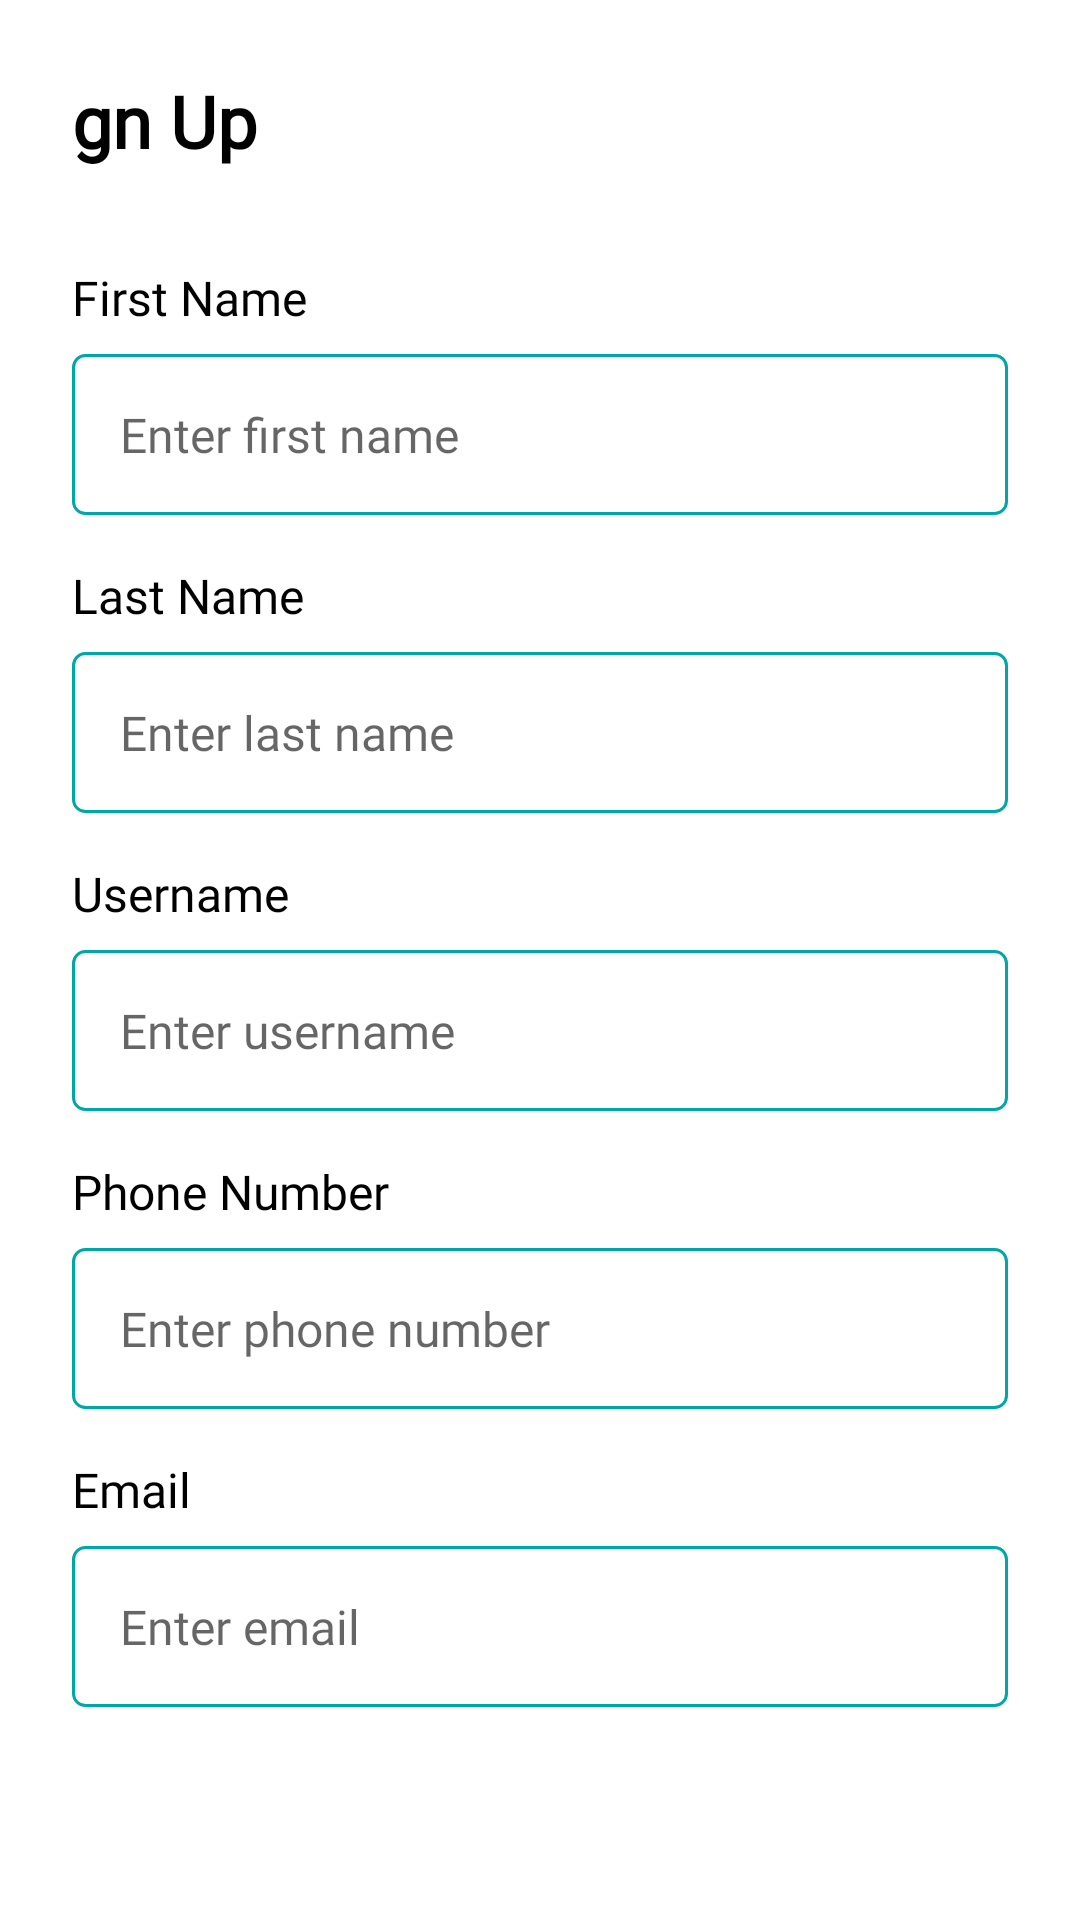

Produce the Android XML layout that renders to this screen, including the resource entries it uses.
<!-- AndroidManifest.xml: application theme Theme.MamaMindTrial -->
<!-- res/layout/activity_next_sign_up.xml -->
<?xml version="1.0" encoding="utf-8"?>
<androidx.constraintlayout.widget.ConstraintLayout
    xmlns:android="http://schemas.android.com/apk/res/android"
    xmlns:app="http://schemas.android.com/apk/res-auto"
    xmlns:tools="http://schemas.android.com/tools"
    android:id="@+id/main"
    android:layout_width="match_parent"
    android:layout_height="match_parent"
    android:background="#FFFFFF"
    tools:context=".NextSignUp">

    <LinearLayout
        android:layout_width="match_parent"
        android:layout_height="wrap_content"
        android:orientation="vertical"
        android:padding="24dp"
        app:layout_constraintTop_toTopOf="parent"
        app:layout_constraintStart_toStartOf="parent"
        app:layout_constraintEnd_toEndOf="parent">



        <TextView
            android:layout_width="353dp"
            android:layout_height="wrap_content"
            android:layout_gravity="center_horizontal"
            android:layout_marginBottom="32dp"
            android:fontFamily="@font/nunito"
            android:text="Sign Up"
            android:textColor="#000000"
            android:textSize="24sp"
            android:textStyle="bold" />

        <TextView
            android:layout_width="wrap_content"
            android:layout_height="wrap_content"
            android:layout_marginBottom="8dp"
            android:fontFamily="@font/nunito"
            android:text="First Name"
            android:textColor="#000000"
            android:textSize="16sp" />

        <EditText
            android:id="@+id/editTextFirstName"
            android:layout_width="match_parent"
            android:layout_height="wrap_content"
            android:hint="Enter first name"
            android:inputType="textPersonName"
            android:padding="16dp"
            android:background="@drawable/edit_text_border"
            android:textColor="#000000"
            android:textSize="16sp"
            android:fontFamily="@font/nunito"
            android:layout_marginBottom="16dp" />

        <TextView
            android:layout_width="wrap_content"
            android:layout_height="wrap_content"
            android:text="Last Name"
            android:textColor="#000000"
            android:textSize="16sp"
            android:fontFamily="@font/nunito"
            android:layout_marginBottom="8dp" />

        <EditText
            android:id="@+id/editTextLastName"
            android:layout_width="match_parent"
            android:layout_height="wrap_content"
            android:hint="Enter last name"
            android:inputType="textPersonName"
            android:padding="16dp"
            android:background="@drawable/edit_text_border"
            android:textColor="#000000"
            android:textSize="16sp"
            android:fontFamily="@font/nunito"
            android:layout_marginBottom="16dp" />

        <TextView
            android:layout_width="wrap_content"
            android:layout_height="wrap_content"
            android:text="Username"
            android:textColor="#000000"
            android:textSize="16sp"
            android:fontFamily="@font/nunito"
            android:layout_marginBottom="8dp" />

        <EditText
            android:id="@+id/editTextUsername"
            android:layout_width="match_parent"
            android:layout_height="wrap_content"
            android:hint="Enter username"
            android:inputType="text"
            android:padding="16dp"
            android:background="@drawable/edit_text_border"
            android:textColor="#000000"
            android:textSize="16sp"
            android:fontFamily="@font/nunito"
            android:layout_marginBottom="16dp" />

        <TextView
            android:layout_width="wrap_content"
            android:layout_height="wrap_content"
            android:text="Phone Number"
            android:textColor="#000000"
            android:textSize="16sp"
            android:fontFamily="@font/nunito"
            android:layout_marginBottom="8dp" />

        <EditText
            android:id="@+id/editTextPhoneNumber"
            android:layout_width="match_parent"
            android:layout_height="wrap_content"
            android:hint="Enter phone number"
            android:inputType="phone"
            android:padding="16dp"
            android:background="@drawable/edit_text_border"
            android:textColor="#000000"
            android:textSize="16sp"
            android:fontFamily="@font/nunito"
            android:layout_marginBottom="16dp" />

        <TextView
            android:layout_width="wrap_content"
            android:layout_height="wrap_content"
            android:text="Email"
            android:textColor="#000000"
            android:textSize="16sp"
            android:fontFamily="@font/nunito"
            android:layout_marginBottom="8dp" />

        <EditText
            android:id="@+id/editTextEmail"
            android:layout_width="match_parent"
            android:layout_height="wrap_content"
            android:hint="Enter email"
            android:inputType="textEmailAddress"
            android:padding="16dp"
            android:background="@drawable/edit_text_border"
            android:textColor="#000000"
            android:textSize="16sp"
            android:fontFamily="@font/nunito"
            android:layout_marginBottom="32dp" />

        <Button
            android:id="@+id/buttonNext"
            android:layout_width="185dp"
            android:layout_height="wrap_content"
            android:layout_gravity="center_horizontal"
            android:layout_marginTop="32dp"
            android:backgroundTint="#F18721"
            android:fontFamily="@font/nunito"
            android:paddingStart="48dp"
            android:paddingTop="12dp"
            android:paddingEnd="48dp"
            android:paddingBottom="12dp"
            android:text="Next"
            android:textAllCaps="false"
            android:textColor="#FFFFFF"
            android:textSize="24sp" />
    </LinearLayout>
</androidx.constraintlayout.widget.ConstraintLayout>
<!-- resources referenced by this layout -->
<resources>
  <!-- drawable edit_text_border (drawable) -->
  <?xml version="1.0" encoding="utf-8"?>
  <shape xmlns:android="http://schemas.android.com/apk/res/android">
      <solid android:color="#FFFFFF" />
      <stroke android:width="1dp" android:color="#02A6A6" />
      <corners android:radius="4dp" />
  </shape>
  <style name="Theme.MamaMindTrial" parent="Theme.MaterialComponents.DayNight.DarkActionBar">
          
          <item name="colorPrimary">@color/yellow</item>
          <item name="colorPrimary">@color/orange</item>
  
          <item name="colorPrimaryVariant">@color/purple_700</item>
          <item name="colorOnPrimary">@color/white</item>
          <item name="colorSecondary">@color/teal_200</item>
          <item name="colorSecondaryVariant">@color/teal_700</item>
          <item name="colorOnSecondary">@color/black</item>
          <item name="android:statusBarColor">?attr/colorPrimaryVariant</item>
      </style>
  <color name="yellow">#F18721</color>
  <color name="orange">#F18721</color>
  <color name="purple_700">#3700B3</color>
  <color name="white">#FFFFFFFF</color>
  <color name="teal_200">#03DAC5</color>
  <color name="teal_700">#018786</color>
  <color name="black">#FF000000</color>
</resources>
